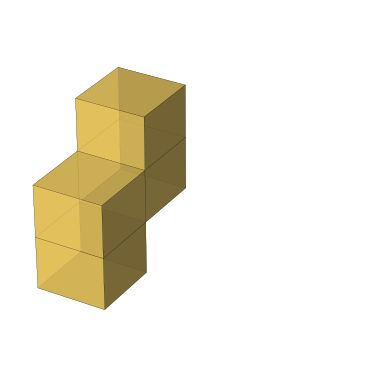
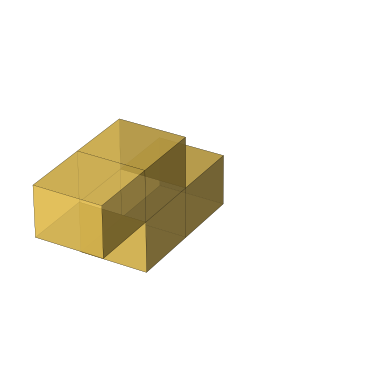
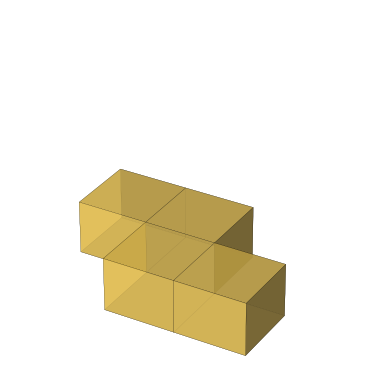
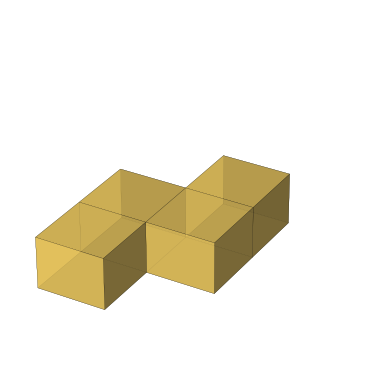
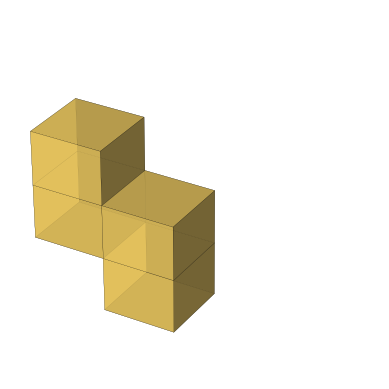
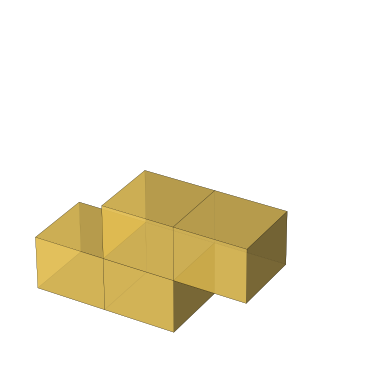
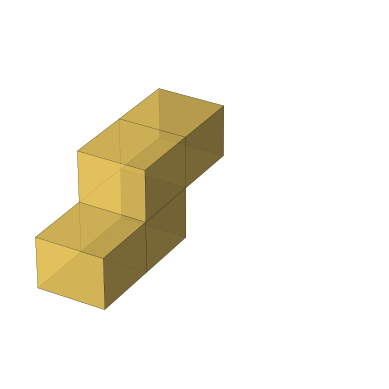
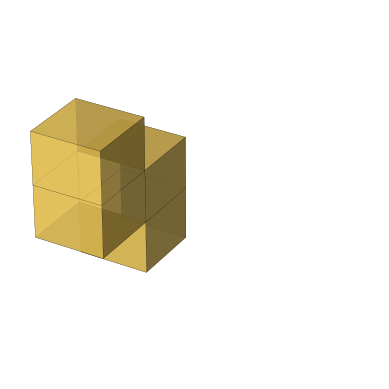
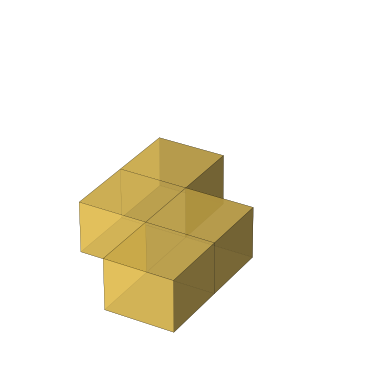
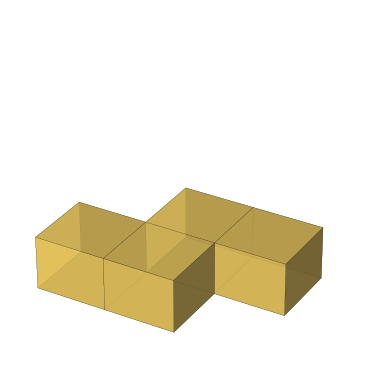
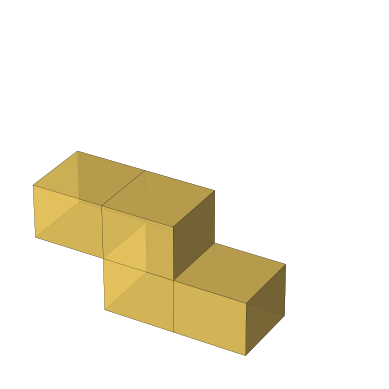
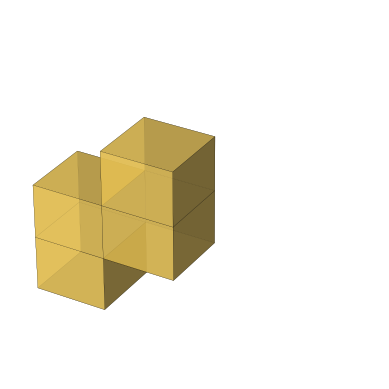

Python code for these plots, in order:
import math

import numpy as np
from matplotlib import pyplot as plt


def all_rotations(polycube):
    """
    Calculates all rotations of a polycube.

    Adapted from https://stackoverflow.com/questions/33190042/how-to-calculate-all-24-rotations-of-3d-array.
    This function computes all 24 rotations around each of the axis x,y,z. It uses numpy operations to do this, to avoid unecessary copies.
    The function returns a generator, to avoid computing all rotations if they are not needed.

    Parameters:
    polycube (np.array): 3D Numpy byte array where 1 values indicate polycube positions

    Returns:
    generator(np.array): Yields new rotations of this cube about all axes

    """

    def single_axis_rotation(polycube, axes):
        """Yield four rotations of the given 3d array in the plane spanned by the given axes.
        For example, a rotation in axes (0,1) is a rotation around axis 2"""
        for i in range(4):
            yield np.rot90(polycube, i, axes)

    # 4 rotations about axis 0
    yield from single_axis_rotation(polycube, (1, 2))

    # rotate 180 about axis 1, 4 rotations about axis 0
    yield from single_axis_rotation(np.rot90(polycube, 2, axes=(0, 2)), (1, 2))

    # rotate 90 or 270 about axis 1, 8 rotations about axis 2
    yield from single_axis_rotation(np.rot90(polycube, axes=(0, 2)), (0, 1))
    yield from single_axis_rotation(np.rot90(polycube, -1, axes=(0, 2)), (0, 1))

    # rotate about axis 2, 8 rotations about axis 1
    yield from single_axis_rotation(np.rot90(polycube, axes=(0, 1)), (0, 2))
    yield from single_axis_rotation(np.rot90(polycube, -1, axes=(0, 1)), (0, 2))

testcube = np.array(
    [
     [[1, 1],
      [1, 0]],
     [[0, 0],
      [1, 0]],
     [[0, 0],
      [1, 0]]
     ])
testcube2 = np.array(
    [
     [[1, 1],
      [0, 1]],
     [[0, 0],
      [0, 1]],
     [[0, 0],
      [0, 1]]
     ])
testcube3 = np.array([[[0,1,0], [1,1,1],[1,0,1]]])
testcube4 = np.array([[[0,0,1], [1,1,1],[1,1,0]]])
testcube5 = np.array([[[0,0,0], [1,0,0],[0,0,0]], [[0,1,0], [1,1,1],[1,0,1]],[[0,0,0], [0,0,1],[0,0,0]]])
testcube6 = np.array([[[0,0,0], [1,0,0],[0,0,0]], [[0,0,1], [1,1,1],[1,1,0]],[[0,0,0], [0,0,1],[0,0,0]]])

order_cube = np.array([[[1, 2],
                        [3, 4]],
                       [[5, 6],
                        [7, 8]]])

corner_cube = np.ones((2, 2, 2))
corner_cube[0,0,0] = 0

sevenprob1 = np.array([[[0,1],
  [0,1],
  [0,1]],
 [[0,0],
  [1,1],
  [0,0]],
 [[0,0],
  [1,1],
  [0,0]]])

sevenprob2 = np.array([[[0,1],
  [0,1],
  [0,0]],
 [[0,0],
  [1,1],
  [1,0]],
 [[0,1],
  [0,1],
  [0,0]]])

zcube1 = np.array([[[0, 1, 1],
                    [1, 1, 0]]])
zcube2 = np.array([[[0, 1],
                    [1, 1],
                    [1, 0]]])

def find_centroid(polycube, n):
    centroid = []
    for axis in ((1, 2), (2, 0), (1, 0)):
        s = np.sum(polycube, axis=axis)
        m = 0.0
        for i in range(len(s)):
            m += (i + 0.5) * s[i]
        centroid.append(m / n)
    return centroid

def find_second_moment(polycube, centroid, threshold):
    moments = []
    for axis in ((1, 2), (2, 0), (1, 0)):
        axis_index = len(moments)
        slice_index = int(centroid[axis_index] // 1)
        slice_amt = centroid[axis_index] % 1
        s = np.sum(polycube, axis=axis)
        m = 0.0
        for i in range(len(s)):
            if i != slice_index or slice_amt < threshold or (1-slice_amt) < threshold:
                m += (i + 0.5 - centroid[axis_index]) ** 2 * s[i]
            else:
                m += (0.5 * slice_amt) ** 2 * (s[i] * slice_amt)
                m += (0.5 * (1 - slice_amt)) ** 2 * (s[i] * (1 - slice_amt))
        moments.append(int(round(m, 10)*10**10))
    return moments

def generate_distance_cube(n):
    cube = np.empty((n, n, n), dtype=int)
    for x in range(n):
        for y in range(n):
            for z in range(n):
                cube[x, y, z] = (x**2+y**2+z**2)**2  # distance is already squared
    return cube  # returns r^2 for each distance

def calc_all_corners(distcube, polycube):
    corners = np.empty((2, 2, 2), dtype=int)
    flipped = np.rot90(polycube, 2, (0, 2))
    for i in range(4):
        cube = np.rot90(polycube, i, (0, 1))
        flipcube = np.rot90(flipped, i-1, (0, 1))
        corners[(i+i//2) % 2, i//2, 0] = np.sum(distcube[:cube.shape[0], :cube.shape[1], :cube.shape[2]]*cube)
        corners[(i+i//2) % 2, i//2, 1] = np.sum(distcube[:flipcube.shape[0], :flipcube.shape[1], :flipcube.shape[2]]*flipcube)
    return corners

def orient_polycube(polycube):
    #render_shape(polycube)
    n = np.sum(polycube)
    scalecube = np.array([[[1, 10],[10, 1000]],[[10, 1000],[1000, 10000]]])
    distcube = generate_distance_cube(n)
    corners = calc_all_corners(distcube, polycube)
    sums = []

    all_orientations = list(all_rotations(corners))
    for i in range(24):
        sums.append(np.sum(all_orientations[i] * scalecube))
    sums = np.array(sums)
    min_index = np.where(sums == sums.min())[0]
    #print(sums[min_index])
    cubes = list(all_rotations(polycube))
    moments = []
    for index in min_index:
        moments.append(find_second_moment(cubes[index], find_centroid(cubes[index], n), 10**-5))
        render_shape(cubes[index])
    moments = np.array(moments)
    #print(min_index)
    #print(moments)

    indexes_to_keep = (np.where((moments[:, 0] == moments.min())))[0]
    print(len(indexes_to_keep))
    if len(indexes_to_keep) == 1:
        return cubes[min_index[indexes_to_keep[0]]]
    #min_index = min_index[indexes_to_keep]
    #moments = moments[indexes_to_keep]

    #indexes_to_keep = (np.where((moments[:, 2] == moments.max())))[0]

    sums = []
    for index in indexes_to_keep:

        corners3 = (calc_all_corners(distcube, cubes[min_index[index]]))
        sums.append(np.sum(corners3 * scalecube))
    return cubes[min_index[indexes_to_keep[np.argmin(sums)]]]
def render_shape(polycube):
    colors = np.empty(polycube.shape, dtype=object)
    colors[:] = '#FFD65DC0'

    ax = plt.figure().add_subplot(projection='3d')
    ax.voxels(polycube, facecolors=colors, edgecolor='k', linewidth=0.1)

    ax.set_xlim([0, max(polycube.shape)])
    ax.set_ylim([0, max(polycube.shape)])
    ax.set_zlim([0, max(polycube.shape)])
    plt.axis("off")
    plt.show()

print('zcube1')
(orient_polycube(zcube1))
print('zcube2')
(orient_polycube(zcube2))
#orient_polycube(sevenprob2)


